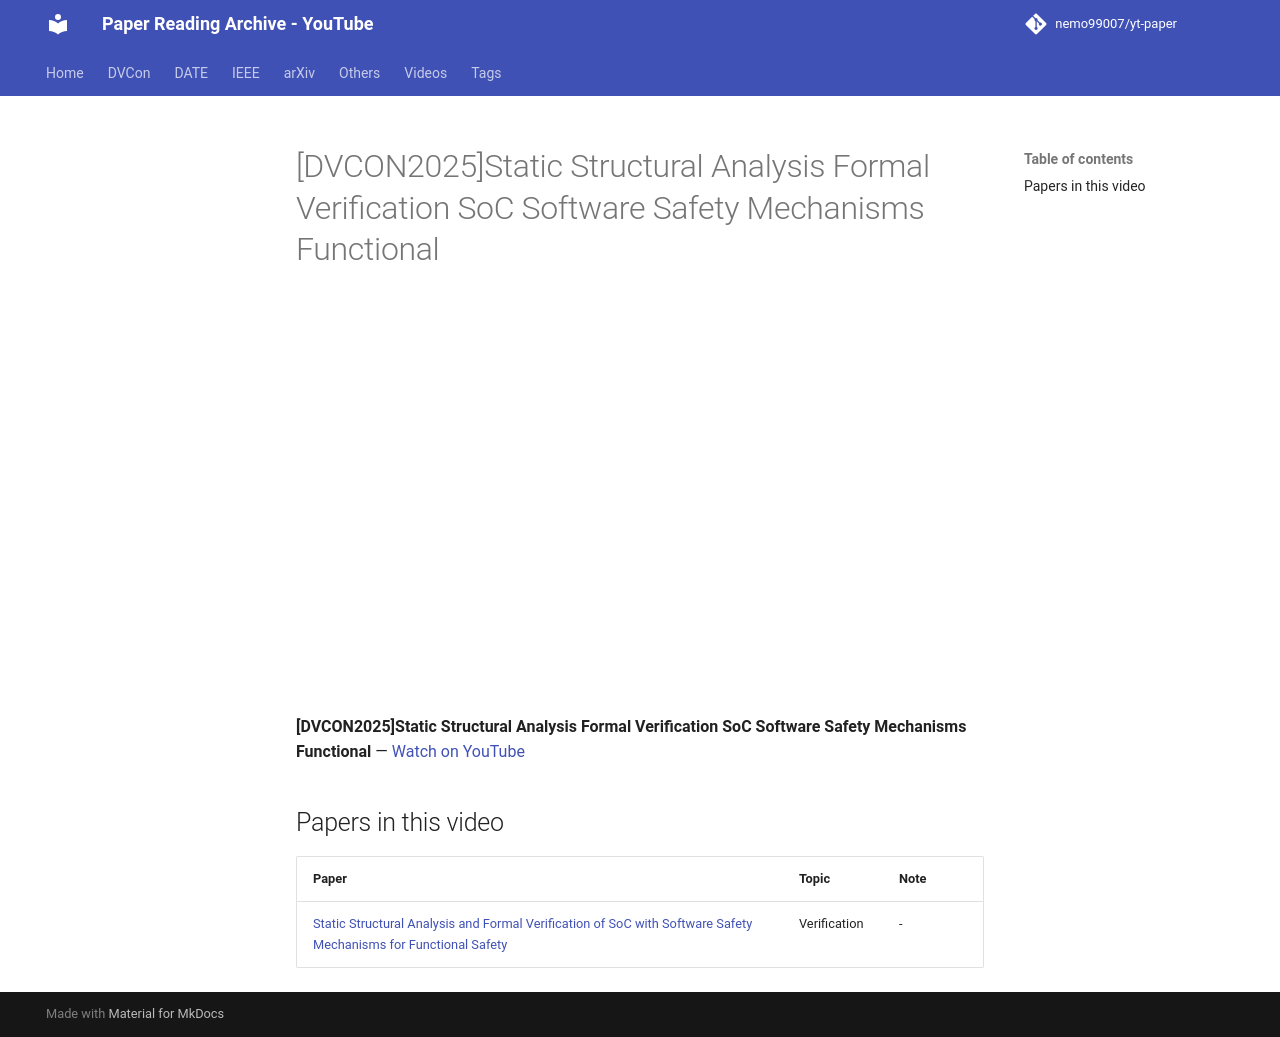

repository: nemo99007/yt-paper · page: videos/Wvc4rGGUGJg/index.html · generator: mkdocs

---
title: '[DVCON2025]Static Structural Analysis Formal Verification SoC Software Safety Mechanisms Functional'
video_id: Wvc4rGGUGJg
video_url: https://www.youtube.com/watch?v=Wvc4rGGUGJg
resources:
- ref-20261018-1733
---


<!-- generated by yt-paper; edits will be overwritten -->

# [DVCON2025]Static Structural Analysis Formal Verification SoC Software Safety Mechanisms Functional

<div class="video-wrapper"><iframe src="https://www.youtube-nocookie.com/embed/Wvc4rGGUGJg" title="[DVCON2025]Static Structural Analysis Formal Verification SoC Software Safety Mechanisms Functional" loading="lazy" allow="accelerometer; clipboard-write; encrypted-media; gyroscope; picture-in-picture; web-share" referrerpolicy="strict-origin-when-cross-origin" allowfullscreen></iframe></div>

**[DVCON2025]Static Structural Analysis Formal Verification SoC Software Safety Mechanisms Functional** — [Watch on YouTube](https://www.youtube.com/watch?v=Wvc4rGGUGJg)

## Papers in this video

| Paper | Topic | Note |
|---|---|---|
| [Static Structural Analysis and Formal Verification of SoC with Software Safety Mechanisms for Functional Safety](../papers/ref-20261018-1733-static-structural-analysis-and-formal-verification-of-soc-wi.md) | Verification | - |
